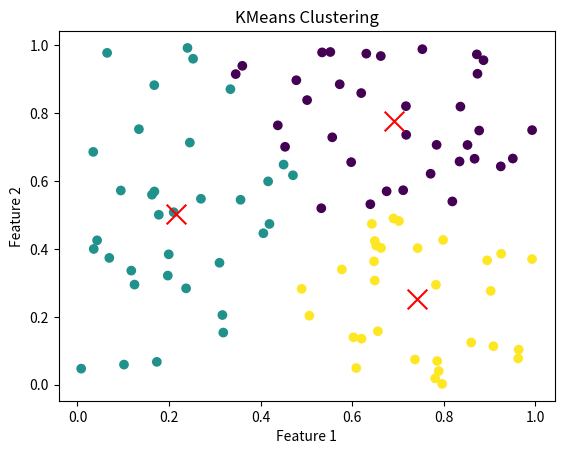

Python code for this plot:
import numpy as np
import matplotlib.pyplot as plt

# Generate random data points
data = np.random.rand(100, 2)

# Initialize KMeans with 3 clusters
k = 3
centroids = data[np.random.choice(len(data), k, replace=False)]
print("Initial centroids:")
print(centroids)

# Number of iterations
max_iter = 10

# Iterative optimization
for i in range(max_iter):
    # Assign each data point to the nearest centroid
    distances = np.sqrt(((data - centroids[:, np.newaxis])**2).sum(axis=2))
    labels = np.argmin(distances, axis=0)

    # Update centroids
    new_centroids = np.array([data[labels == j].mean(axis=0) for j in range(k)])

    print(f"Iteration {i + 1}:")
    print("Updated centroids:")
    print(new_centroids)

    # Check for convergence
    if np.allclose(centroids, new_centroids):
        print("Convergence reached. Exiting loop.")
        break

    centroids = new_centroids
# Plot data points
plt.scatter(data[:, 0], data[:, 1], c=labels, cmap='viridis')

# Plot cluster centroids
plt.scatter(centroids[:, 0], centroids[:, 1], c='red', marker='x', s=200)
plt.title('KMeans Clustering')
plt.xlabel('Feature 1')
plt.ylabel('Feature 2')
plt.show()